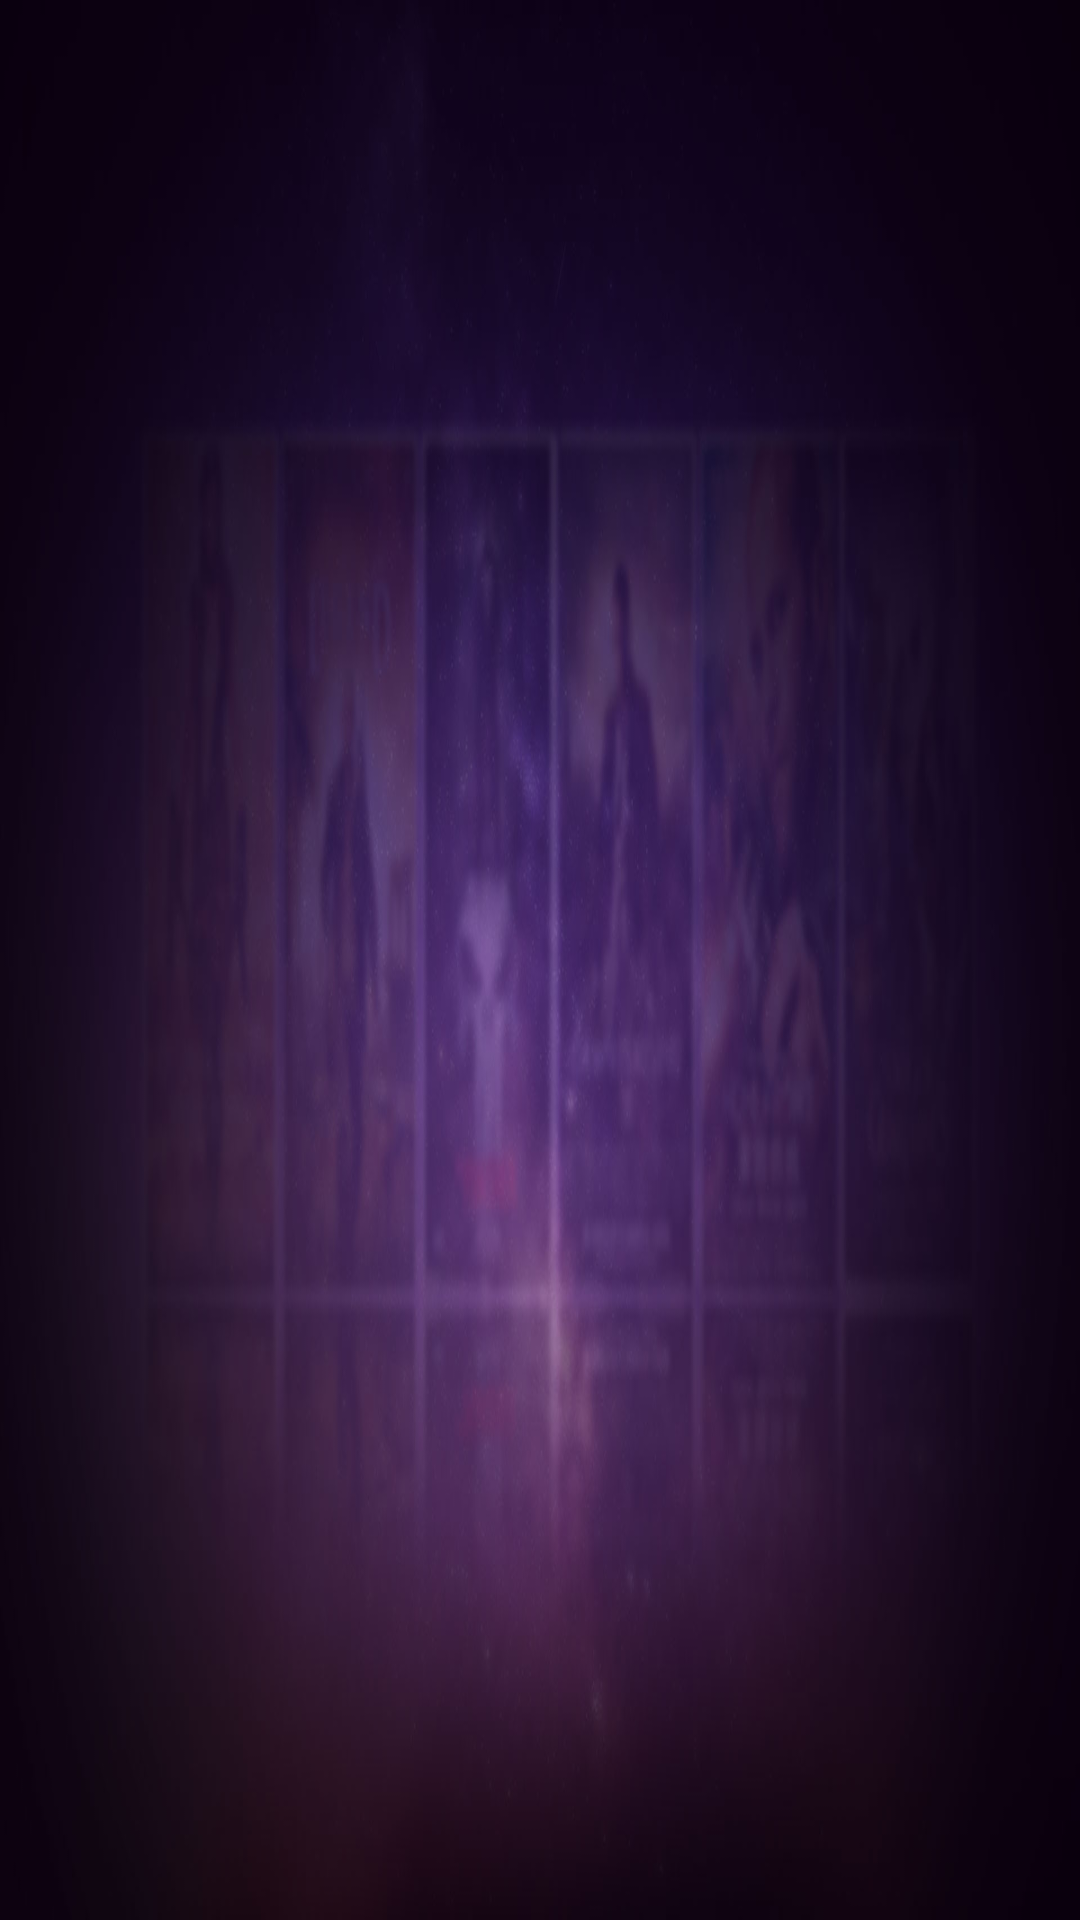

Write the Android layout XML for this screen, with the resource values it uses.
<!-- AndroidManifest.xml: application theme AppTheme2 -->
<!-- res/layout/activity_auth_success.xml -->
<?xml version="1.0" encoding="utf-8"?>
<LinearLayout xmlns:android="http://schemas.android.com/apk/res/android"
    android:layout_width="match_parent"
    android:layout_height="match_parent"
    android:background="@drawable/guide_background"
    android:orientation="vertical" >

    <TextView
        android:layout_width="wrap_content"
        android:layout_height="wrap_content"
        android:id="@+id/authsuccess_version"
        android:textColor="@color/white"
        android:textSize="20sp"
        android:layout_marginLeft="10dp"
        android:layout_alignParentTop="true"
        android:layout_alignParentStart="true" />
</LinearLayout>
<!-- resources referenced by this layout -->
<resources>
  <color name="white">#FFFFFF</color>
  <!-- drawable guide_background: png bitmap (drawable-xxhdpi, 325476 bytes) -->
  <style name="AppTheme2" parent="android:Theme.Light">
          <item name="android:windowIsTranslucent">true</item>
          <item name="android:windowNoTitle">true</item>
          <item name="android:windowBackground">@android:color/transparent</item>
          <item name="android:windowFullscreen">true</item>
          <item name="android:windowContentOverlay">@null</item>
      </style>
</resources>
